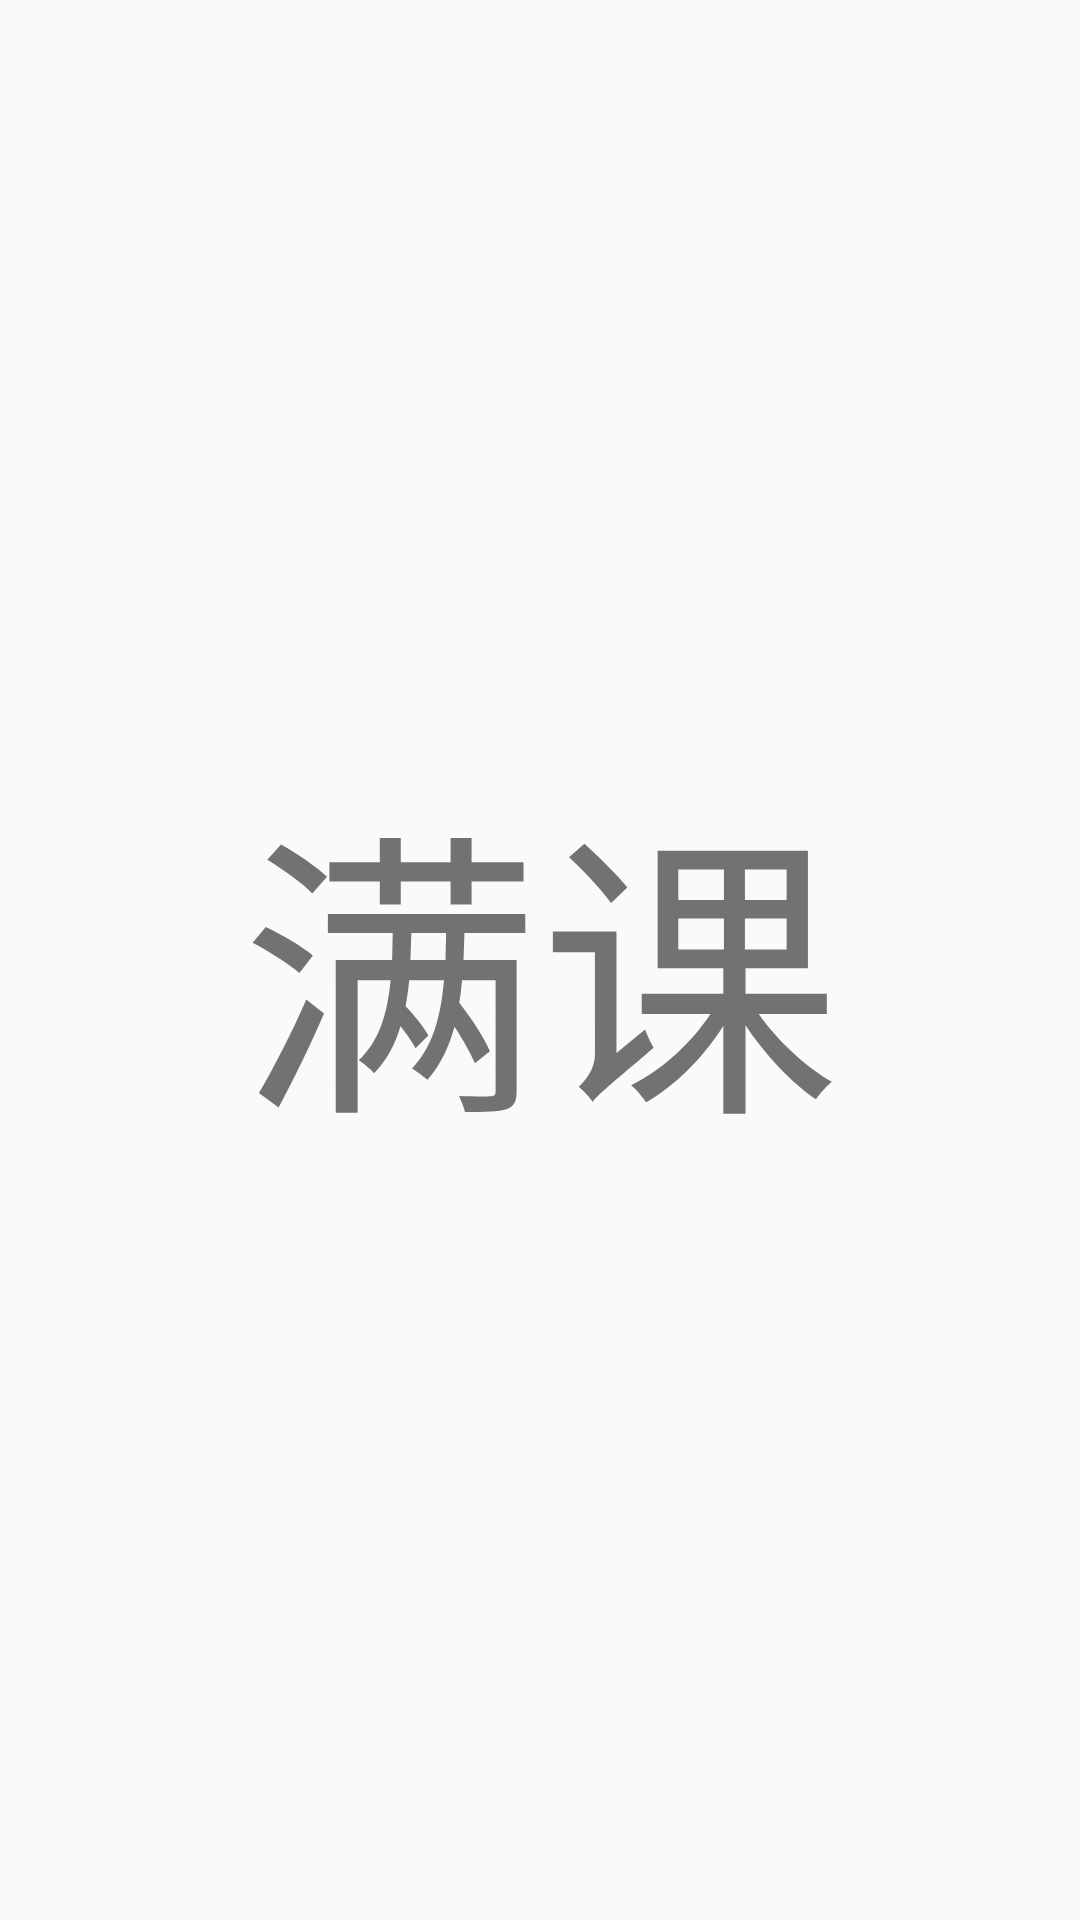

Android layout source for this screen:
<!-- AndroidManifest.xml: application theme AppTheme -->
<!-- res/layout/schedule_fragment.xml -->
<?xml version="1.0" encoding="utf-8"?>
<FrameLayout
    xmlns:android="http://schemas.android.com/apk/res/android" android:layout_width="match_parent"
    android:layout_height="match_parent"
    android:orientation="vertical">

    <TextView
        android:layout_width="wrap_content"
        android:layout_height="wrap_content"
        android:layout_gravity="center"
        android:textSize="100dp"
        android:text="满课"/>

</FrameLayout>
<!-- resources referenced by this layout -->
<resources>
  <style name="AppTheme" parent="Theme.AppCompat.Light.NoActionBar">
          
          <item name="colorPrimary">@color/colorPrimary</item>
          <item name="colorPrimaryDark">@color/colorPrimaryDark</item>
          <item name="colorAccent">#7195fa</item>
      </style>
  <!-- not gathered from this repository: default colours our renderer supplied (Android Studio template values) -->
  <color name="colorPrimary">#FF6200EE</color>
  <color name="colorPrimaryDark">#FF3700B3</color>
</resources>
